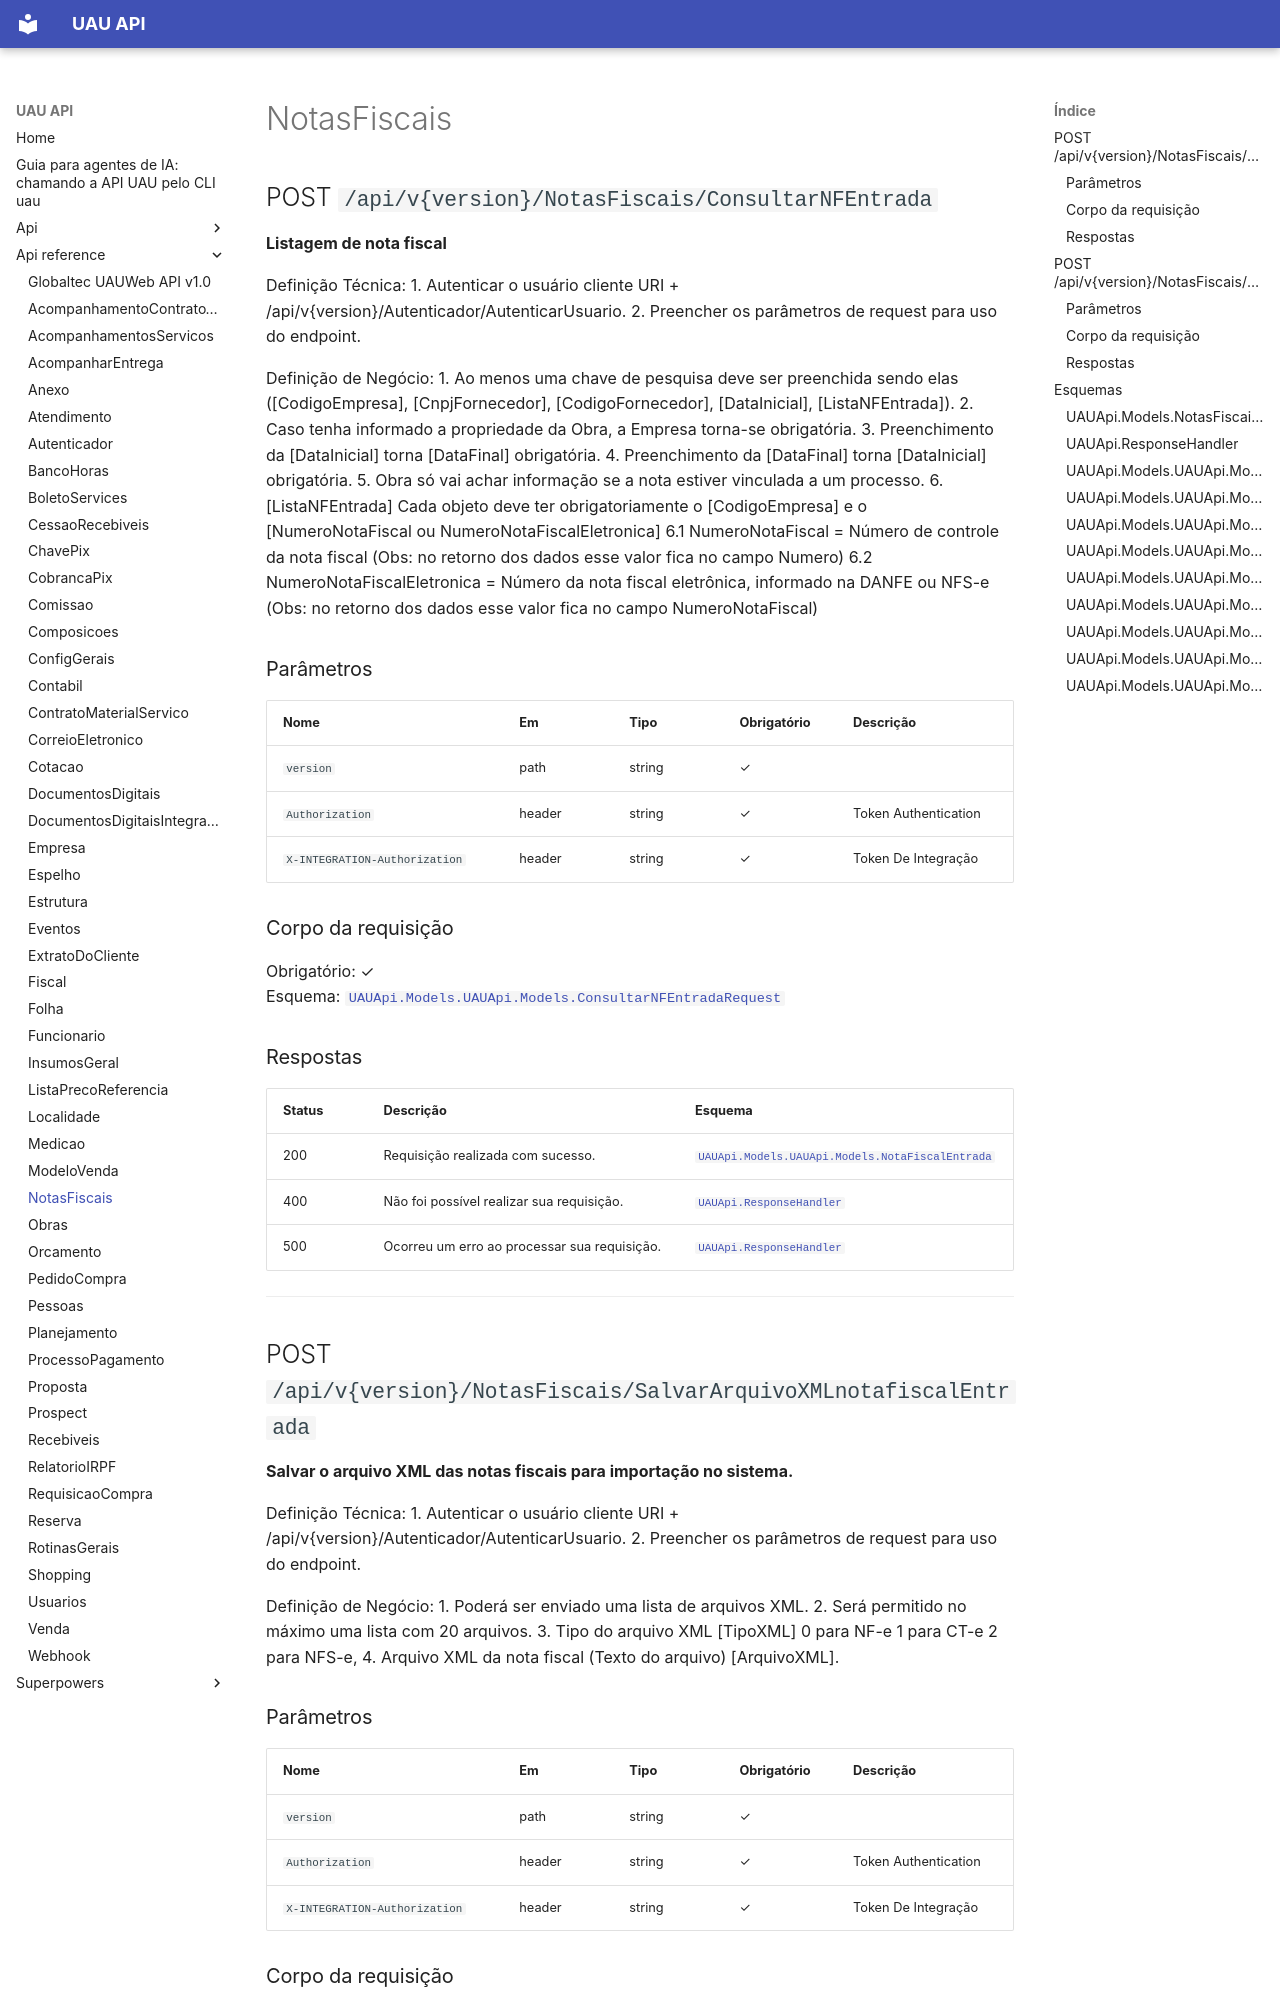

repository: codetricksters/uau-api · page: api-reference/NotasFiscais/index.html · generator: mkdocs

# NotasFiscais

## POST `/api/v{version}/NotasFiscais/ConsultarNFEntrada`

**Listagem de nota fiscal**

Definição Técnica:
1. Autenticar o usuário cliente URI + /api/v{version}/Autenticador/AutenticarUsuario.
2. Preencher os parâmetros de request para uso do endpoint.

Definição de Negócio:
1. Ao menos uma chave de pesquisa deve ser preenchida sendo elas ([CodigoEmpresa],
[CnpjFornecedor], [CodigoFornecedor], [DataInicial], [ListaNFEntrada]).
2. Caso tenha informado a propriedade da Obra, a Empresa torna-se obrigatória.
3. Preenchimento da [DataInicial] torna [DataFinal] obrigatória.
4. Preenchimento da [DataFinal] torna [DataInicial] obrigatória.
5. Obra só vai achar informação se a nota estiver vinculada a um processo.
6. [ListaNFEntrada] Cada objeto deve ter obrigatoriamente o [CodigoEmpresa] e o [NumeroNotaFiscal ou NumeroNotaFiscalEletronica]
6.1 NumeroNotaFiscal = Número de controle da nota fiscal (Obs: no retorno dos dados esse valor fica no campo Numero)
6.2 NumeroNotaFiscalEletronica = Número da nota fiscal eletrônica, informado na DANFE ou NFS-e (Obs: no retorno dos dados esse valor fica no campo NumeroNotaFiscal)

### Parâmetros

| Nome | Em | Tipo | Obrigatório | Descrição |
|---|---|---|---|---|
| `version` | path | string | ✓ |  |
| `Authorization` | header | string | ✓ | Token Authentication |
| `X-INTEGRATION-Authorization` | header | string | ✓ | Token De Integração |

### Corpo da requisição

Obrigatório: ✓  
Esquema: [`UAUApi.Models.UAUApi.Models.ConsultarNFEntradaRequest`](#uauapimodelsuauapimodelsconsultarnfentradarequest)

### Respostas

| Status | Descrição | Esquema |
|---|---|---|
| 200 | Requisição realizada com sucesso. | [`UAUApi.Models.UAUApi.Models.NotaFiscalEntrada`](#uauapimodelsuauapimodelsnotafiscalentrada) |
| 400 | Não foi possível realizar sua requisição. | [`UAUApi.ResponseHandler`](#uauapiresponsehandler) |
| 500 | Ocorreu um erro ao processar sua requisição. | [`UAUApi.ResponseHandler`](#uauapiresponsehandler) |

---

## POST `/api/v{version}/NotasFiscais/SalvarArquivoXMLnotafiscalEntrada`

**Salvar o arquivo XML das notas fiscais para importação no sistema.**

Definição Técnica:
1. Autenticar o usuário cliente URI + /api/v{version}/Autenticador/AutenticarUsuario.
2. Preencher os parâmetros de request para uso do endpoint.

Definição de Negócio:
1. Poderá ser enviado uma lista de arquivos XML.
2. Será permitido no máximo uma lista com 20 arquivos.
3. Tipo do arquivo XML [TipoXML]
    0 para NF-e
    1 para CT-e
    2 para NFS-e,
4. Arquivo XML da nota fiscal (Texto do arquivo) [ArquivoXML].
